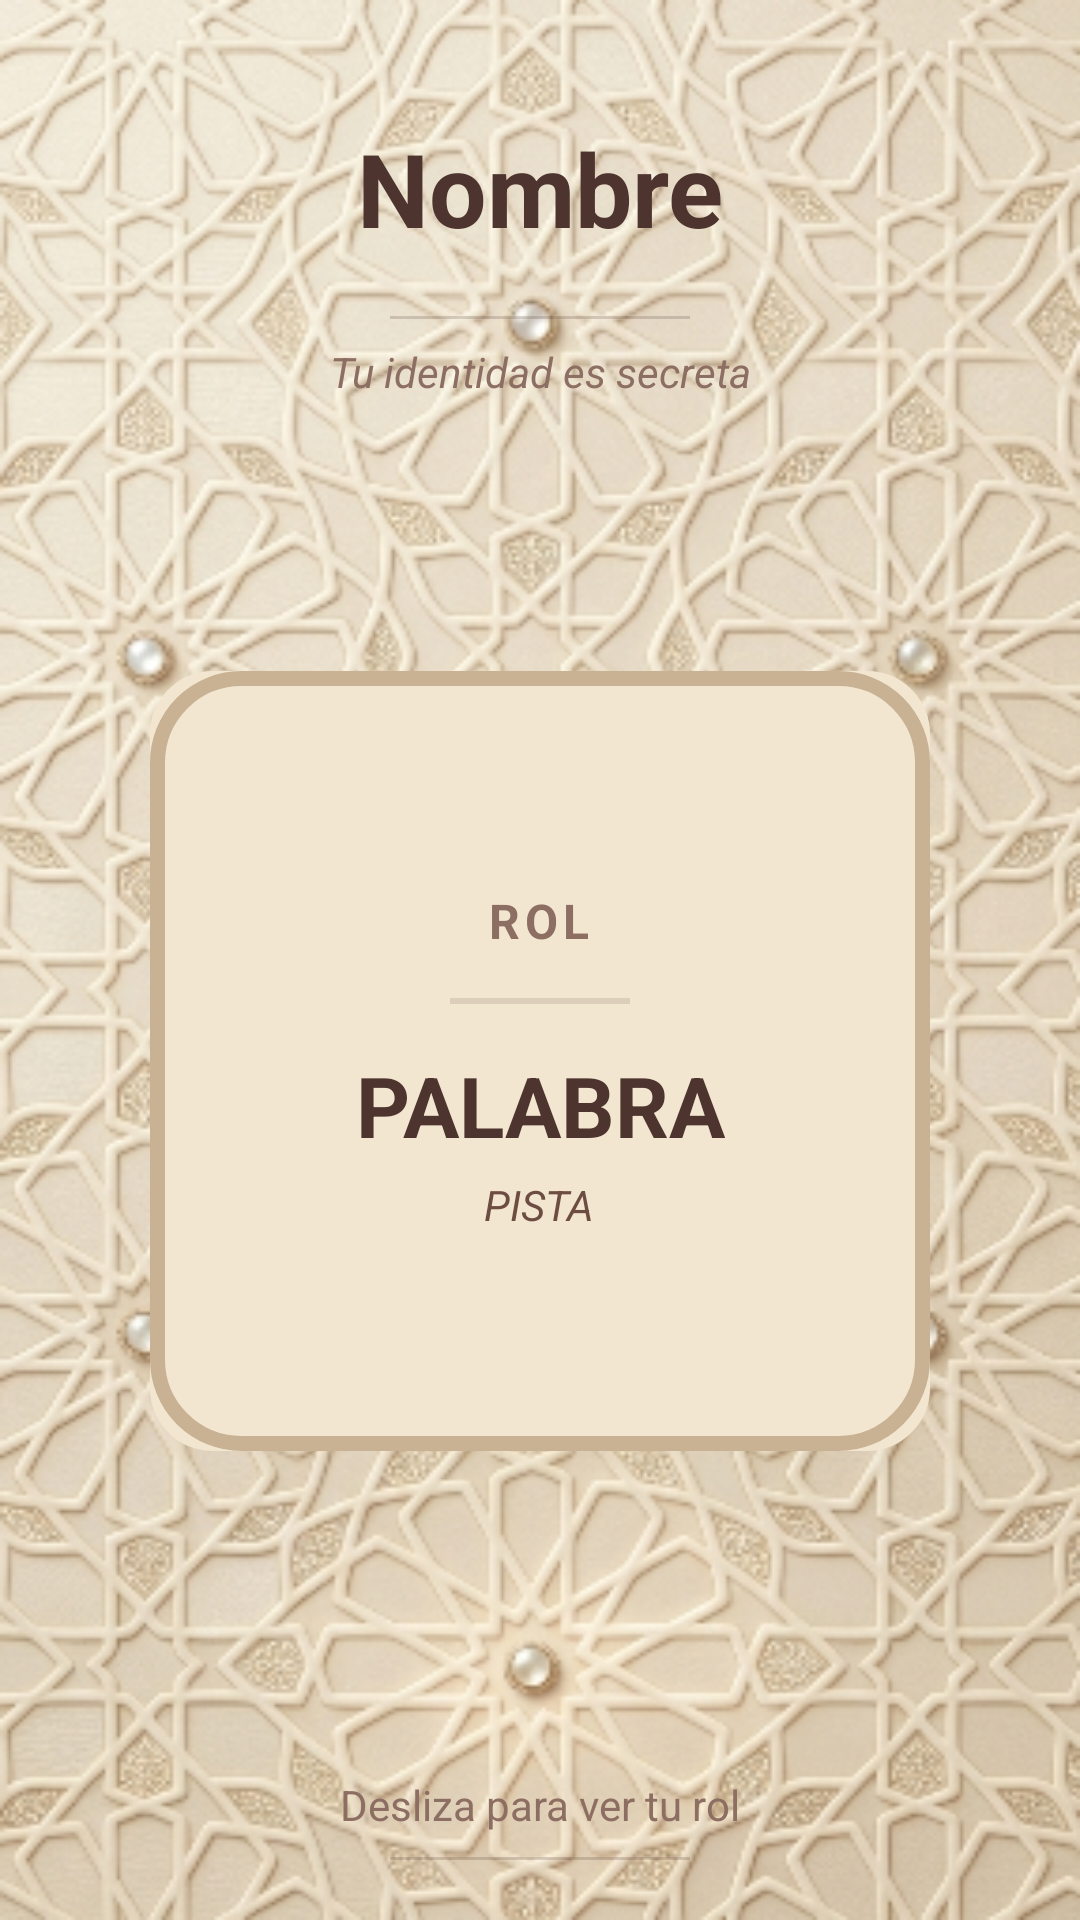

Reconstruct the res/layout file that produces this screen, plus the resources it refers to.
<!-- AndroidManifest.xml: application theme Theme.Engañón -->
<!-- res/layout/activity_role_selection.xml -->
<?xml version="1.0" encoding="utf-8"?>
<androidx.constraintlayout.widget.ConstraintLayout xmlns:android="http://schemas.android.com/apk/res/android"
    xmlns:app="http://schemas.android.com/apk/res-auto"
    android:layout_width="match_parent"
    android:layout_height="match_parent"
    android:background="@drawable/fondo">

    <TextView
        android:id="@+id/tvPlayerName"
        android:layout_width="wrap_content"
        android:layout_height="wrap_content"
        android:layout_marginTop="40dp"
        android:text="Nombre"
        android:textColor="#4E342E"
        android:textSize="34sp"
        android:textStyle="bold"
        app:layout_constraintEnd_toEndOf="parent"
        app:layout_constraintStart_toStartOf="parent"
        app:layout_constraintTop_toTopOf="parent" />

    <View
        android:id="@+id/lineTop"
        android:layout_width="100dp"
        android:layout_height="1dp"
        android:layout_marginTop="20dp"
        android:background="#334E342E"
        app:layout_constraintEnd_toEndOf="parent"
        app:layout_constraintStart_toStartOf="parent"
        app:layout_constraintTop_toBottomOf="@id/tvPlayerName" />

    <TextView
        android:id="@+id/tvMottoTop"
        android:layout_width="wrap_content"
        android:layout_height="wrap_content"
        android:layout_marginTop="8dp"
        android:text="Tu identidad es secreta"
        android:textColor="#8D6E63"
        android:textSize="14sp"
        android:textStyle="italic"
        app:layout_constraintEnd_toEndOf="parent"
        app:layout_constraintStart_toStartOf="parent"
        app:layout_constraintTop_toBottomOf="@id/lineTop" />

    <FrameLayout
        android:id="@+id/containerBox"
        android:layout_width="280dp"
        android:layout_height="280dp"
        android:clipChildren="true"
        app:layout_constraintEnd_toEndOf="parent"
        app:layout_constraintStart_toStartOf="parent"
        app:layout_constraintTop_toBottomOf="@+id/tvMottoTop"
        app:layout_constraintBottom_toTopOf="@+id/tvMottoBottom"
        app:layout_constraintVertical_bias="0.45">

        <LinearLayout
            android:id="@+id/llSecretContent"
            android:layout_width="260dp"
            android:layout_height="260dp"
            android:layout_gravity="center"
            android:background="@drawable/item_player_bg"
            android:backgroundTint="#F2E6D0"
            android:gravity="center"
            android:orientation="vertical"
            android:padding="25dp"
            android:elevation="0dp">

            <TextView
                android:id="@+id/tvRoleName"
                android:layout_width="wrap_content"
                android:layout_height="wrap_content"
                android:text="ROL"
                android:textColor="#8D6E63"
                android:textSize="16sp"
                android:textStyle="bold"
                android:letterSpacing="0.1" />

            <View
                android:layout_width="60dp"
                android:layout_height="2dp"
                android:layout_marginVertical="15dp"
                android:background="#224E342E" />

            <TextView
                android:id="@+id/tvSecretInfo"
                android:layout_width="wrap_content"
                android:layout_height="wrap_content"
                android:gravity="center"
                android:text="PALABRA"
                android:textColor="#4E342E"
                android:textSize="28sp"
                android:textStyle="bold" />

            <TextView
                android:id="@+id/tvSecretHint"
                android:layout_width="wrap_content"
                android:layout_height="wrap_content"
                android:layout_marginTop="5dp"
                android:gravity="center"
                android:text="PISTA"
                android:textColor="#6D4C41"
                android:textSize="14sp"
                android:textStyle="italic" />
        </LinearLayout>

        <FrameLayout
            android:id="@+id/llCover"
            android:layout_width="260dp"
            android:layout_height="260dp"
            android:layout_gravity="center"
            android:background="@drawable/avatar_ring"
            android:elevation="8dp">

            <ImageView
                android:id="@+id/ivAvatar"
                android:layout_width="match_parent"
                android:layout_height="match_parent"
                android:scaleType="centerCrop"
                android:background="@drawable/avatar_clip"
                android:clipToOutline="true"
                android:src="@drawable/avatar1" />
        </FrameLayout>
    </FrameLayout>

    <TextView
        android:id="@+id/tvMottoBottom"
        android:layout_width="wrap_content"
        android:layout_height="wrap_content"
        android:layout_marginBottom="8dp"
        android:text="Desliza para ver tu rol"
        android:textColor="#8D6E63"
        android:textSize="14sp"
        app:layout_constraintBottom_toTopOf="@+id/lineBottom"
        app:layout_constraintEnd_toEndOf="parent"
        app:layout_constraintStart_toStartOf="parent" />

    <View
        android:id="@+id/lineBottom"
        android:layout_width="100dp"
        android:layout_height="1dp"
        android:layout_marginBottom="20dp"
        android:background="#334E342E"
        app:layout_constraintBottom_toTopOf="@+id/btnNext"
        app:layout_constraintEnd_toEndOf="parent"
        app:layout_constraintStart_toStartOf="parent" />

    <Button
        android:id="@+id/btnNext"
        android:layout_width="match_parent"
        android:layout_height="wrap_content"
        android:layout_marginHorizontal="40dp"
        android:layout_marginBottom="60dp"
        android:backgroundTint="#C2AE8D"
        android:paddingVertical="12dp"
        android:text="ENTENDIDO"
        android:textColor="@android:color/black"
        android:textStyle="bold"
        android:visibility="gone"
        app:cornerRadius="15dp"
        app:layout_constraintBottom_toBottomOf="parent" />

</androidx.constraintlayout.widget.ConstraintLayout>
<!-- resources referenced by this layout -->
<resources>
  <!-- drawable avatar_clip (drawable) -->
  <?xml version="1.0" encoding="utf-8"?>
  <shape xmlns:android="http://schemas.android.com/apk/res/android"
      android:shape="rectangle">
      <solid android:color="@android:color/transparent" />
      <corners android:radius="18dp" />
  </shape>
  <!-- drawable avatar_ring (drawable) -->
  <?xml version="1.0" encoding="utf-8"?>
  <shape xmlns:android="http://schemas.android.com/apk/res/android"
      android:shape="rectangle">
      <size android:width="240dp" android:height="240dp" />
      <solid android:color="@android:color/transparent" />
      <stroke android:width="5dp" android:color="#C9B294" />
      <corners android:radius="28dp" />
  </shape>
  <!-- drawable fondo: png bitmap (drawable, 300372 bytes) -->
  <!-- drawable item_player_bg (drawable) -->
  <?xml version="1.0" encoding="utf-8"?>
  <shape xmlns:android="http://schemas.android.com/apk/res/android"
      android:shape="rectangle">
      <solid android:color="#F2E6D0" />
      <corners android:radius="20dp" />
      <stroke
          android:width="2dp"
          android:color="#D9C5A3" />
  </shape>
  <style name="Theme.Engañón" parent="Base.Theme.Engañón" />
  <style name="Base.Theme.Engañón" parent="Theme.Material3.DayNight.NoActionBar">
  
      </style>
</resources>
